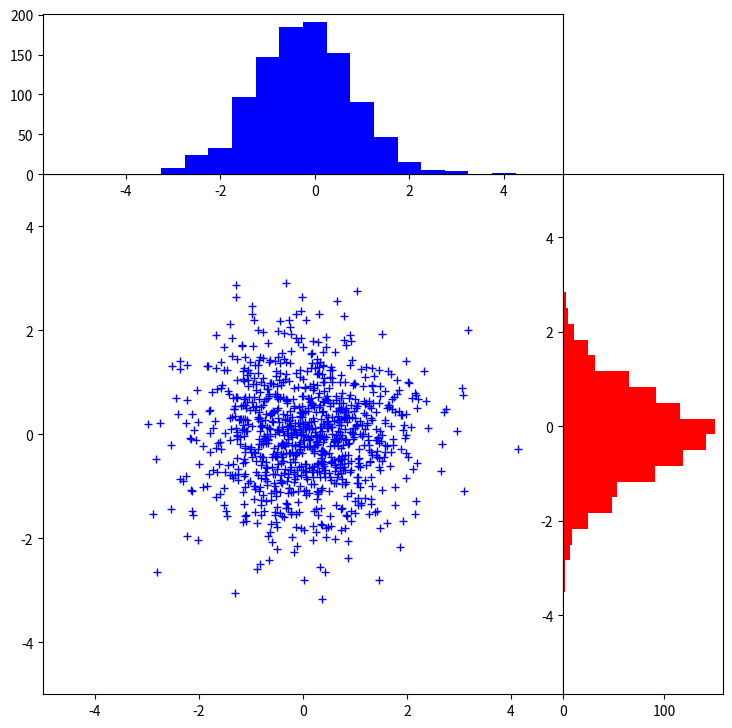

Here is the Python script that generated this plot:
import numpy as np
import matplotlib.pyplot as plt
from matplotlib.ticker import NullFormatter


##################################################################
# the random data
x = np.random.randn(1000)
y = np.random.randn(1000)


##################################################################
# definitions for the axes
left = bottom = 0.1
width = height = 0.65
extra = 0.2

scatter = [left, bottom, width, height]
histx = [left, bottom+height, width, extra]
histy = [left+width, bottom, extra, height]


##################################################################
# start with a rectangular Figure
plt.figure(1, figsize=(8,8))

axScatter = plt.axes(scatter)
axHistx = plt.axes(histx)
axHisty = plt.axes(histy)

# the scatter plot:
axScatter.plot(x, y, 'b+')

# now determine nice limits by hand:
xmin = -5.
xmax = 5.
ymin = -5.
ymax = 5.

axScatter.set_xlim( (xmin, xmax) )
axScatter.set_ylim( (ymin, ymax) )


##################################################################
# compute histogram for x
nbinsx = 21
binwidthx = (xmax-xmin)/(nbinsx-1)

Binsx = np.linspace(xmin, xmax, nbinsx)
Histx = np.histogram(x, Binsx)[0]

# plot histogram for x
axHistx.bar(Binsx[:-1], Histx, binwidthx, color='b')


##################################################################
# compute histogram for y
nbinsy = 31
binwidthy = (ymax-ymin)/(nbinsy-1)

Binsy = np.linspace(ymin, ymax, nbinsy)
Histy = np.histogram(y, Binsy)[0]

# plot histogram for y
axHisty.barh(Binsy[:-1], Histy, binwidthy, color='r')














